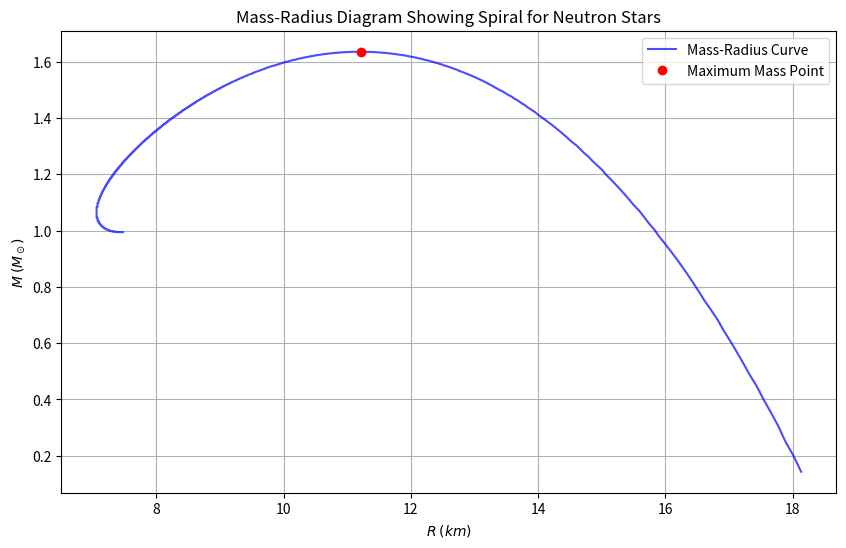
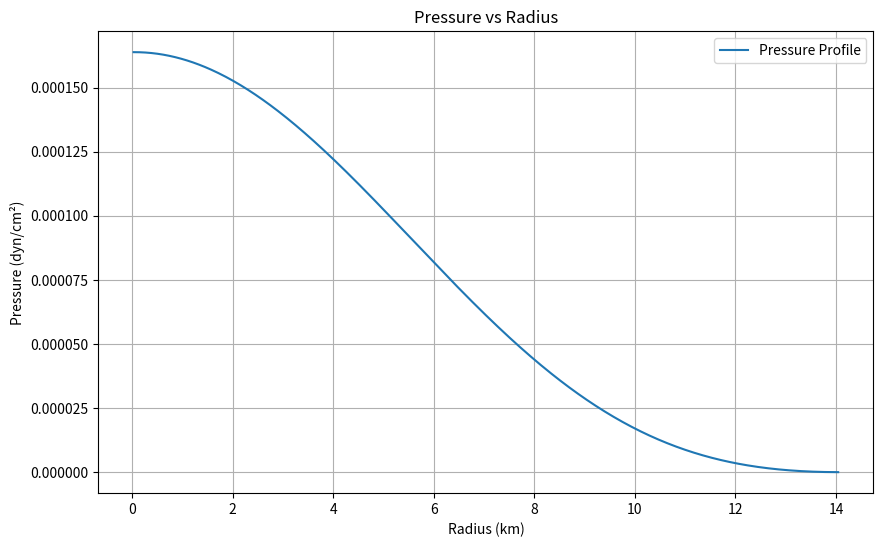
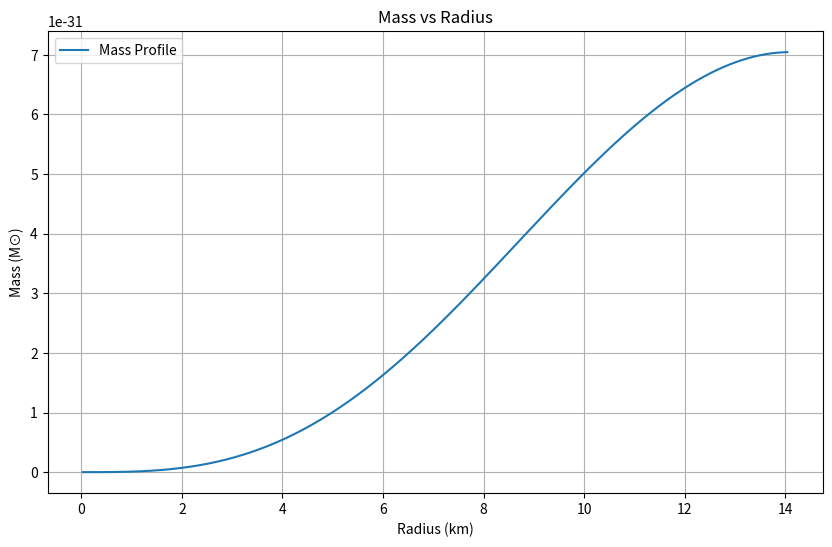

Reproduce these figures in Python, in order.
# -*- coding: utf-8 -*-
"""
Created on Thu Dec 19 16:42:48 2024

[redacted]
"""
#key references:
#https://physics.stackexchange.com/questions/760425/tov-equation-and-the-equation-of-state-solving-numerically
#https://colab.research.google.com/<link-removed>
import numpy as np
import matplotlib.pyplot as plt

# Define EOS functions
def EOS_p2erc(p, K=100., Gamma=2.):
    """
    Equation of state (EOS)
    Given pressure, return energy density, rest-mass density and sound speed
    """
    ene = (p / K)**(1. / Gamma) + p / (Gamma - 1.)
    rho = (p / K)**(1. / Gamma)
    cs2 = K * Gamma * (Gamma - 1) / (Gamma - 1 + K * Gamma * rho**(Gamma - 1)) * rho**(Gamma - 1)
    return ene, rho, cs2

def EOS_r2pe(rho, K=100., Gamma=2.):
    """
    Equation of state (EOS)
    Given rest-mass density, return energy density and pressure
    """
    p = K * rho**Gamma
    e = rho + p / (Gamma - 1.)
    return p, e

# Conversion factors
LCGS = 1.476701332464468e+05  # Length scale (in cm)
M_sun = 1.989e30  # Solar mass (in kg)
km_to_m = 1e3  # Conversion factor from km to meters

# TOV Equations
def TOV(t, y):
    """
    Tolmann-Oppenheimer-Volkhoff equations
    d/dt y(t) = R.H.S. 
    """
    r = t
    m = y[0]  # Mass of a sphere of radius r
    p = y[1]  # Pressure
    ene, _, _ = EOS_p2erc(p) 
    dy = np.empty_like(y)
    dy[0] = 4 * np.pi * ene * r**2                               
    dy[1] = -(ene + p) * (m + 4 * np.pi * r**3 * p) / (r * (r - 2 * m))
    return dy

# Event function to stop integration when pressure drops to zero
def found_radius(t, y, pfloor=0.):
    """
    Event function: Stop the ODE integration when pressure goes below pfloor
    """
    return (y[1] - pfloor) <= 0.

def solve_ode_euler(t, y0, dydt_fun, stop_event=None, verbose=False):
    """
    Euler algorithm 
    Returns the last time and state vector.
    """
    N = len(t)
    dt = np.diff(t)[0]  # assume a uniformly spaced t array
    y = np.array(y0)
    for i in range(N):
        yprev = np.copy(y)  # store previous for returning pre-event data
        y += dt * dydt_fun(t[i], y)
        if verbose:
            print(t[i], y)
        if stop_event:
            if bool(stop_event(t[i], y)):
                print("Event reached.")
                return t[i - 1], yprev  # Return the last valid time and state
    if stop_event:
        print("No event reached.")
    return t[-1], y  # Return final time and state if no event

# Initial conditions
def set_initial_conditions(rho, rmin):
    """
    Utility routine to set initial data, given rho0
    """
    p, e = EOS_r2pe(rho)  # EOS to get pressure and energy density
    m = 4. / 3. * np.pi * rho * rmin**3  # Mass from rest-mass density
    return [m, p]


#%%

# In# Increase resolution and extend the range for central densities
rmin, rmax = 1e-6, 5000.  # Further extend the radius range to capture spiral
N = 500000  # Even higher resolution for radius integration
rspan = np.linspace(rmin, rmax, N)

# Extend and refine central density range
rhospan = np.linspace(0.6e-4, 5e-2, 2000)  # Much wider range and finer steps

R = []
M = []

for rho0 in rhospan:
    # Solve TOV for rho0
    sol0 = set_initial_conditions(rho0, rmin)
    t, sol = solve_ode_euler(rspan, sol0, TOV, stop_event=found_radius)
    R.append(t)  # Add radius when pressure drops to zero
    M.append(sol[0])  # Add total mass

M = np.array(M)
R = np.array(R)

# Convert radius to km for plotting
R_km = R * LCGS * 1e-5

# Plot the extended mass-radius curve, including spiral
fig = plt.figure(figsize=(10, 6))
ax = plt.subplot(111)
plt.title('Mass-Radius Diagram Showing Spiral for Neutron Stars')
plt.plot(R_km, M, 'b-', label='Mass-Radius Curve', alpha=0.7)

# Highlight the maximum mass point
immax = np.argmax(M)
Mmax = M[immax]
Rmax = R_km[immax]
plt.plot(Rmax, Mmax, 'ro', label='Maximum Mass Point')


ax.legend()
plt.xlabel('$R$ $(km)$')
plt.ylabel('$M$ $(M_\odot)$')
plt.grid(True)
plt.show()

#%%
def solve_ode_euler(t, y0, dydt_fun, stop_event=None, verbose=False):
    """
    Euler method to solve the ODEs. Collect results at each step.
    """
    N = len(t)
    dt = np.diff(t)[0]  # Assume uniformly spaced time steps
    y = np.zeros((N, len(y0)))  # Store solution at each timestep
    y[0] = y0  # Set initial conditions
    R = []  # Radius array (in km)
    M = []  # Mass array (in solar masses)
    p = []   # Pressure array (in dyn/cm²)
    
    for i in range(1, N):
        y[i] = y[i-1] + dt * dydt_fun(t[i-1], y[i-1])  # Euler update
        
        # Store results
        R.append(t[i] * LCGS * 1e-5)  # Radius in km
        M.append(y[i][0] / M_sun)  # Mass in solar masses
        p.append(y[i][1])  # Pressure in dyn/cm²

        # Check for event (pressure goes below threshold)
        if stop_event and stop_event(t[i], y[i]):
            print("Event reached: pressure dropped to zero")
            break

    return np.array(R), np.array(M), np.array(p)  # Return all three arrays


#%%
# Parameters
rmin, rmax = 1e-6, 20.  # Small radius to avoid singularity at r=0
N = 1000  # Increase resolution
rspan = np.linspace(rmin, rmax, N)

# Build and solve models for different central densities
rho0 = 1.28e-3  # Central rest-mass density (example)
m0, p0 = set_initial_conditions(rho0, rmin)

# Solve the TOV equations
R, M, p = solve_ode_euler(rspan, [m0, p0], TOV, stop_event=found_radius, verbose=True)

# Plotting the results
km = LCGS * 1e-5  # Conversion factor for radius to km

# Plot Pressure vs Radius
plt.figure(figsize=(10, 6))
plt.plot(R, p, label="Pressure Profile")
plt.xlabel("Radius (km)")
plt.ylabel("Pressure (dyn/cm²)")
plt.title("Pressure vs Radius")
plt.grid(True)
plt.legend()
plt.show()

# Plot Mass vs Radius
plt.figure(figsize=(10, 6))
plt.plot(R, M, label="Mass Profile")
plt.xlabel("Radius (km)")
plt.ylabel("Mass (M⊙)")
plt.title("Mass vs Radius")
plt.grid(True)
plt.legend()
plt.show()



# Print final values
print(f"Final radius: {R[-1]} km")
print(f"Final mass: {M[-1]} M⊙")
print(f"Final pressure: {p[-1]} dyn/cm²")
